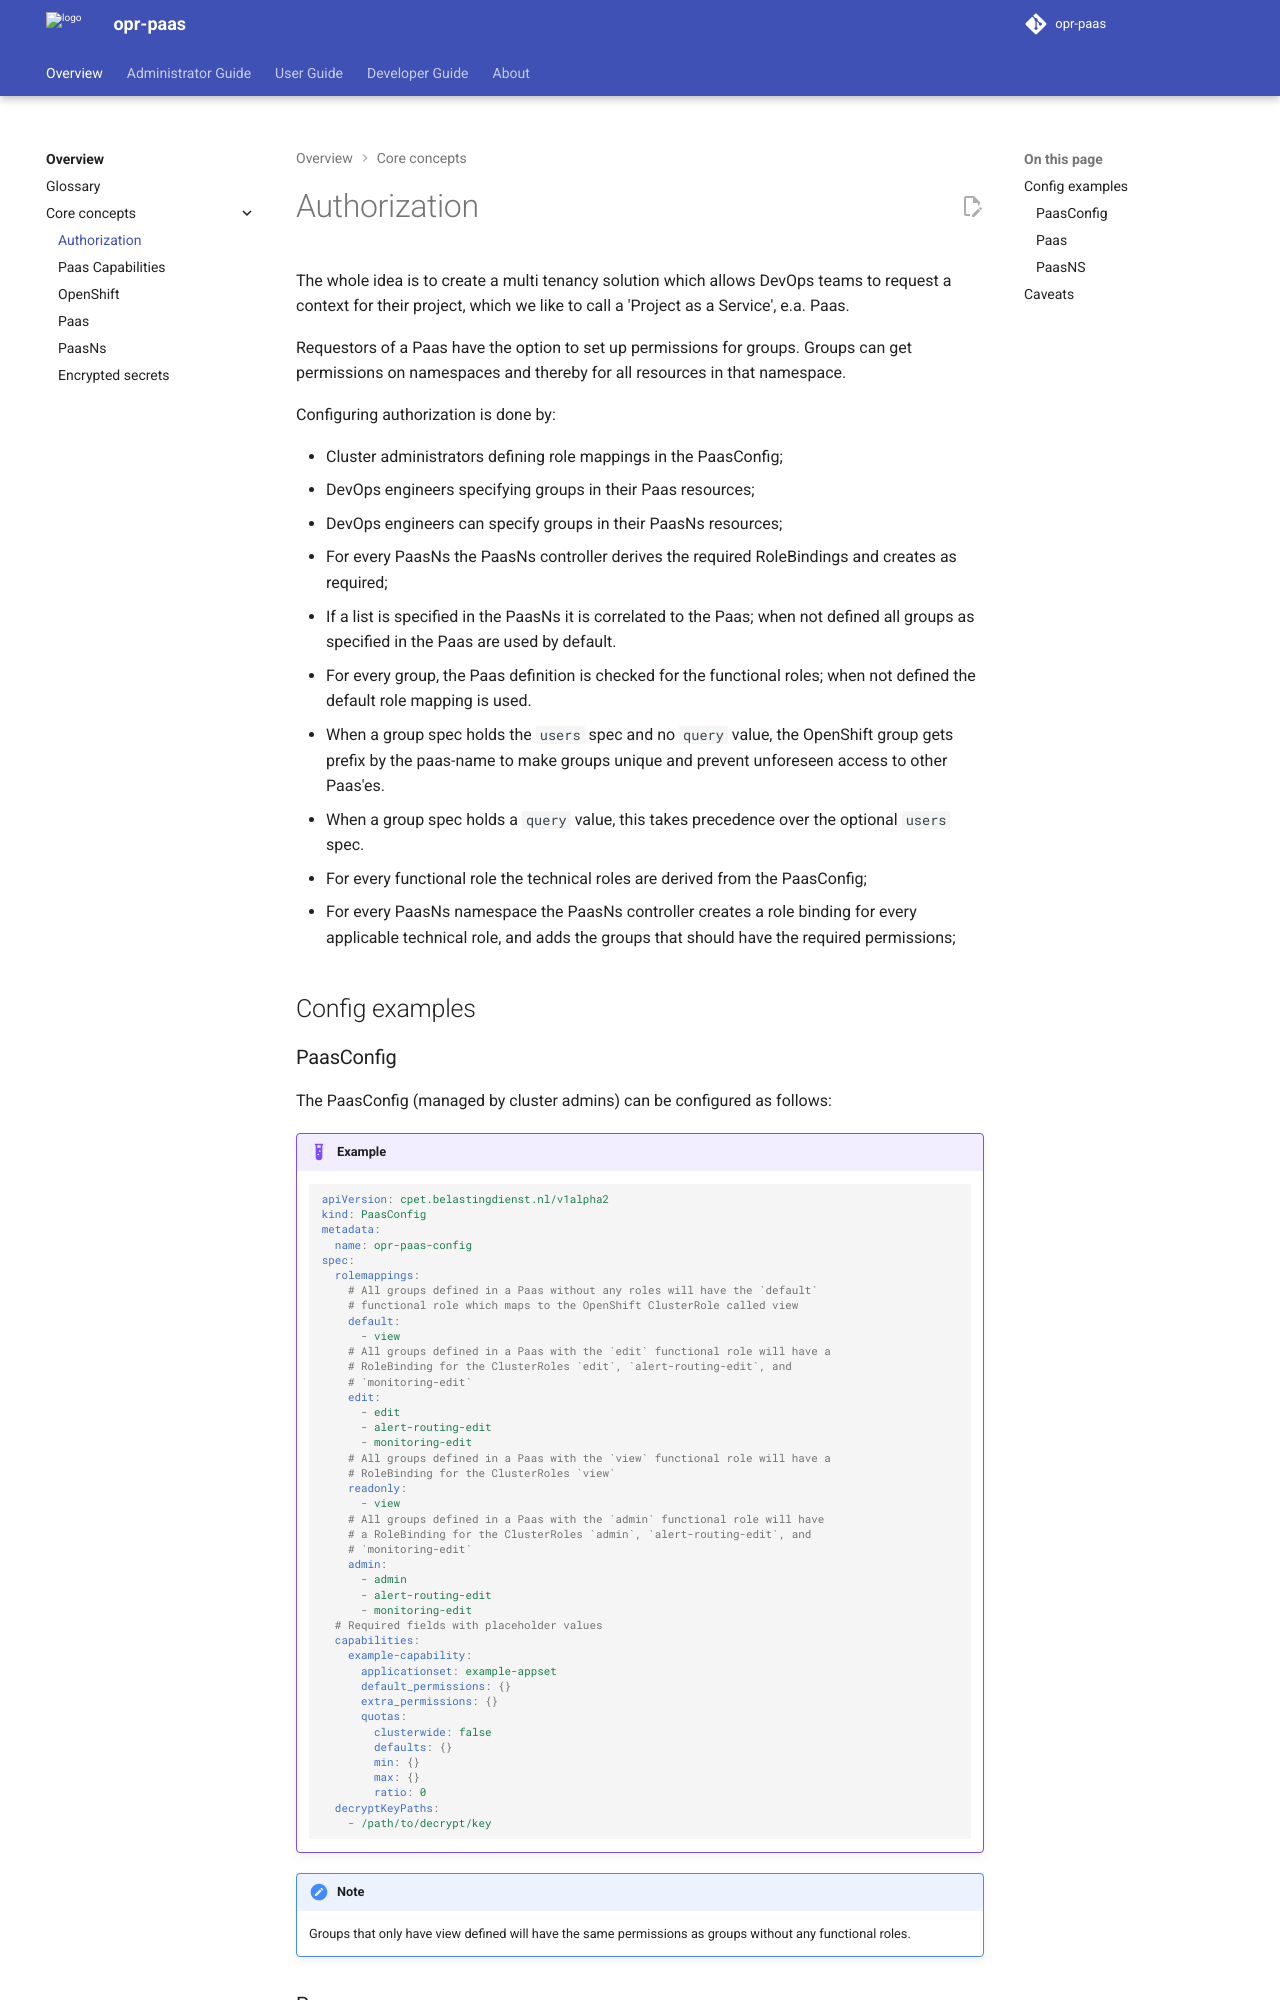

repository: belastingdienst/opr-paas · page: v6.0.x/overview/core_concepts/authorization/index.html · generator: mkdocs

# Authorization

The whole idea is to create a multi tenancy solution which allows DevOps teams
to request a context for their project, which we like to call a 'Project as a Service',
e.a. Paas.

Requestors of a Paas have the option to set up permissions for groups. Groups can
get permissions on namespaces and thereby for all resources in that namespace.

Configuring authorization is done by:

- Cluster administrators defining role mappings in the PaasConfig;
- DevOps engineers specifying groups in their Paas resources;
- DevOps engineers can specify groups in their PaasNs resources;
- For every PaasNs the PaasNs controller derives the required RoleBindings and
  creates as required;
  - If a list is specified in the PaasNs it is correlated to the Paas;
    when not defined all groups as specified in the Paas are used by default.
  - For every group, the Paas definition is checked for the functional roles;
    when not defined the default role mapping is used.
  - When a group spec holds the `users` spec and no `query` value, the OpenShift group gets prefix by
    the paas-name to make groups unique and prevent unforeseen access to other Paas'es.
  - When a group spec holds a `query` value, this takes precedence over the optional `users` spec.
  - For every functional role the technical roles are derived from the PaasConfig;
  - For every PaasNs namespace the PaasNs controller creates a role binding for
    every applicable technical role, and adds the groups that should have the
    required permissions;

## Config examples

### PaasConfig

The PaasConfig (managed by cluster admins) can be configured as follows:

!!! example

    ```yaml
    apiVersion: cpet.belastingdienst.nl/v1alpha2
    kind: PaasConfig
    metadata:
      name: opr-paas-config
    spec:
      rolemappings:
        # All groups defined in a Paas without any roles will have the `default`
        # functional role which maps to the OpenShift ClusterRole called view
        default:
          - view
        # All groups defined in a Paas with the `edit` functional role will have a
        # RoleBinding for the ClusterRoles `edit`, `alert-routing-edit`, and
        # `monitoring-edit`
        edit:
          - edit
          - alert-routing-edit
          - monitoring-edit
        # All groups defined in a Paas with the `view` functional role will have a
        # RoleBinding for the ClusterRoles `view`
        readonly:
          - view
        # All groups defined in a Paas with the `admin` functional role will have
        # a RoleBinding for the ClusterRoles `admin`, `alert-routing-edit`, and
        # `monitoring-edit`
        admin:
          - admin
          - alert-routing-edit
          - monitoring-edit
      # Required fields with placeholder values
      capabilities:
        example-capability:
          applicationset: example-appset
          default_permissions: {}
          extra_permissions: {}
          quotas:
            clusterwide: false
            defaults: {}
            min: {}
            max: {}
            ratio: 0
      decryptKeyPaths:
        - /path/to/decrypt/key
    ```

!!! note

    Groups that only have view defined will have the same permissions as groups
    without any functional roles.
